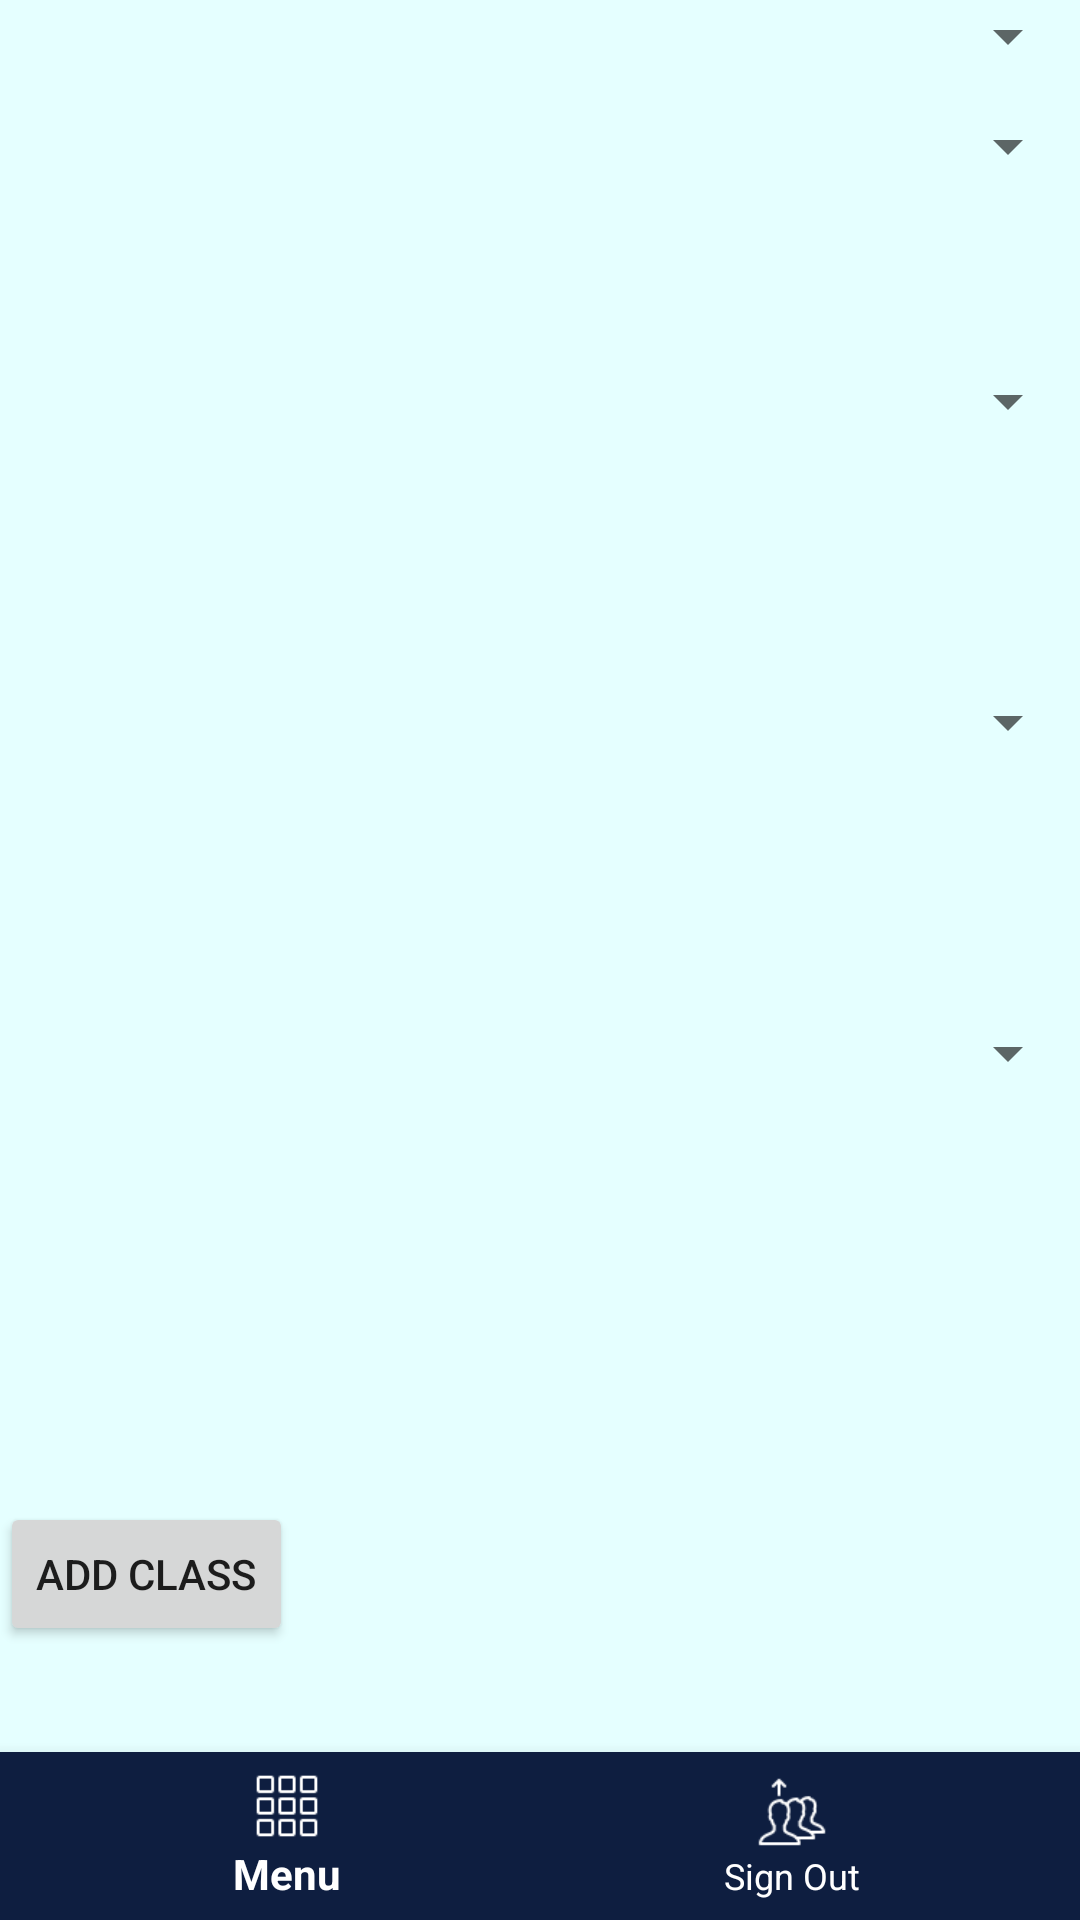

Produce the Android XML layout that renders to this screen, including the resource entries it uses.
<!-- AndroidManifest.xml: application theme AppTheme -->
<!-- res/layout/activity_create_class.xml -->
<?xml version="1.0" encoding="utf-8"?>
<android.support.constraint.ConstraintLayout xmlns:android="http://schemas.android.com/apk/res/android"
    xmlns:app="http://schemas.android.com/apk/res-auto"
    xmlns:tools="http://schemas.android.com/tools"
    android:layout_width="match_parent"
    android:layout_height="match_parent"
    tools:context=".CreateClass"
    android:background="@drawable/test">


    <Spinner
        android:id="@+id/selectCourse"
        android:layout_width="match_parent"
        android:layout_height="wrap_content"
        android:layout_marginTop="436dp"
        app:layout_constraintTop_toTopOf="@+id/calendar"
        tools:layout_editor_absoluteX="0dp" />

    <Spinner
        android:id="@+id/selectSubject"
        android:layout_width="match_parent"
        android:layout_height="wrap_content"
        android:layout_marginTop="8dp"
        android:layout_marginBottom="8dp"
        app:layout_constraintBottom_toBottomOf="parent"
        app:layout_constraintTop_toBottomOf="@+id/selectCourse"
        app:layout_constraintVertical_bias="0.008"
        tools:layout_editor_absoluteX="0dp" />

    <Spinner
        android:id="@+id/selectRooms"
        android:layout_width="match_parent"
        android:layout_height="29dp"
        android:layout_marginTop="48dp"
        android:layout_marginBottom="8dp"
        app:layout_constraintBottom_toTopOf="@+id/selectHours"
        app:layout_constraintTop_toBottomOf="@+id/selectSubject"
        app:layout_constraintVertical_bias="0.131"
        tools:layout_editor_absoluteX="0dp" />

    <Spinner
        android:id="@+id/selectHours"
        android:layout_width="match_parent"
        android:layout_height="29dp"
        android:layout_marginTop="40dp"
        android:layout_marginBottom="13dp"
        app:layout_constraintBottom_toTopOf="@+id/selectDuration"
        app:layout_constraintTop_toTopOf="@+id/selectRooms"
        app:layout_constraintVertical_bias="0.506"
        tools:layout_editor_absoluteX="0dp" />

    <Spinner
        android:id="@+id/selectDuration"
        android:layout_width="match_parent"
        android:layout_height="34dp"
        android:layout_marginTop="8dp"
        android:layout_marginBottom="216dp"
        app:layout_constraintBottom_toTopOf="@+id/navigation"
        app:layout_constraintTop_toTopOf="@+id/selectCourse"
        app:layout_constraintVertical_bias="1.0"
        tools:layout_editor_absoluteX="0dp" />



    <android.support.design.widget.BottomNavigationView
        android:id="@+id/navigation"
        android:layout_width="match_parent"
        android:layout_height="wrap_content"
        android:layout_gravity="bottom"
        android:foreground="?attr/selectableItemBackground"
        app:itemBackground="@color/bgBottomNavigation"
        app:itemIconTint="@android:color/white"
        app:itemTextColor="@android:color/white"
        android:background="@color/bgBottomNavigation"
        app:layout_behavior="@string/appbar_scrolling_view_behavior"
        app:layout_constraintBottom_toBottomOf="parent"
        app:layout_constraintVertical_bias="1.0"
        app:menu="@layout/navigation"
        tools:layout_editor_absoluteX="16dp" />

    <Button
        android:id="@+id/addClass"
        android:layout_width="wrap_content"
        android:layout_height="wrap_content"
        android:layout_marginTop="8dp"
        android:layout_marginBottom="8dp"
        android:text="Add Class"
        app:layout_constraintBottom_toTopOf="@+id/navigation"
        app:layout_constraintTop_toBottomOf="@+id/selectDuration"
        app:layout_constraintVertical_bias="0.821"
        tools:layout_editor_absoluteX="16dp" />
</android.support.constraint.ConstraintLayout>
<!-- res/layout/navigation.xml (included above) -->
<?xml version="1.0" encoding="utf-8"?>
<menu xmlns:android="http://schemas.android.com/apk/res/android">

    <item
        android:id="@+id/menu"
        android:icon="@drawable/menu"
        android:title="Menu" />
    
    <item
        android:id="@+id/signOut"
        android:icon="@drawable/signout"
        android:title="Sign Out" />
</menu>
<!-- resources referenced by this layout -->
<resources>
  <color name="bgBottomNavigation">#0e1e40</color>
  <!-- drawable add: png bitmap (drawable, 566 bytes) -->
  <!-- drawable menu: png bitmap (drawable, 201 bytes) -->
  <!-- drawable signout: png bitmap (drawable, 1524 bytes) -->
  <style name="AppTheme" parent="Theme.AppCompat.Light.DarkActionBar">
          
          <item name="colorPrimary">@color/colorPrimary</item>
          <item name="colorPrimaryDark">@color/colorPrimaryDark</item>
          <item name="colorAccent">@color/colorAccent</item>
          <item name="android:windowBackground">@color/backgroundColor</item>
          <item name="windowNoTitle">true</item>
      </style>
  <color name="colorPrimary">#008577</color>
  <color name="colorPrimaryDark">#0e1e40</color>
  <color name="colorAccent">#D81B60</color>
  <color name="backgroundColor">#e5ffff</color>
</resources>
